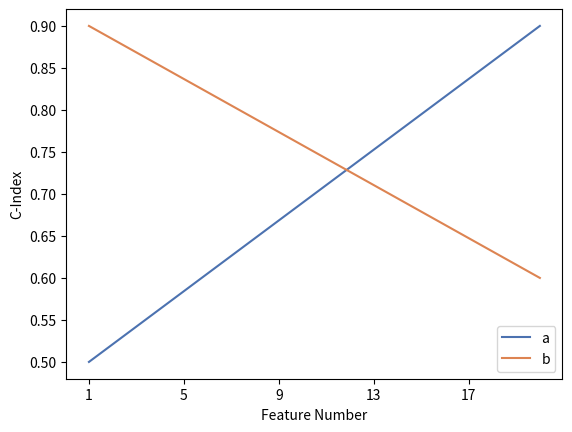

This figure's Python source:
"""
Licensed under the Apache License, Version 2.0.
--Yang Song (songyangmri@gmail.com)
--2021/2/1
"""
import numpy as np
import matplotlib.pyplot as plt
import seaborn as sns

color_list = sns.color_palette('deep') + sns.color_palette('bright')


def DrawIndex(x, ys: list, name_list: list, fig=None, is_show=False):
    if fig is None:
        fig = plt.figure()
    assert(isinstance(ys, list))
    assert(len(ys) == len(name_list))

    fig.clear()
    ax = fig.add_subplot(1, 1, 1)

    for y, color, name in zip(ys, color_list, name_list):
        ax.plot(x, y, color=color, label=name)

    ax.set_xlabel('Feature Number')
    ax.set_xticks(list(np.arange(int(x[0]), int(x[-1]), len(x) // 5)))
    ax.set_ylabel('C-Index')
    ax.legend()

    if is_show:
        plt.show()


if __name__ == '__main__':
    x = np.arange(1, 21)
    y1 = np.linspace(0.5, 0.9, 20)
    y2 = np.linspace(0.9, 0.6, 20)

    DrawIndex(x, [y1, y2], name_list=['a', 'b'], is_show=True)
